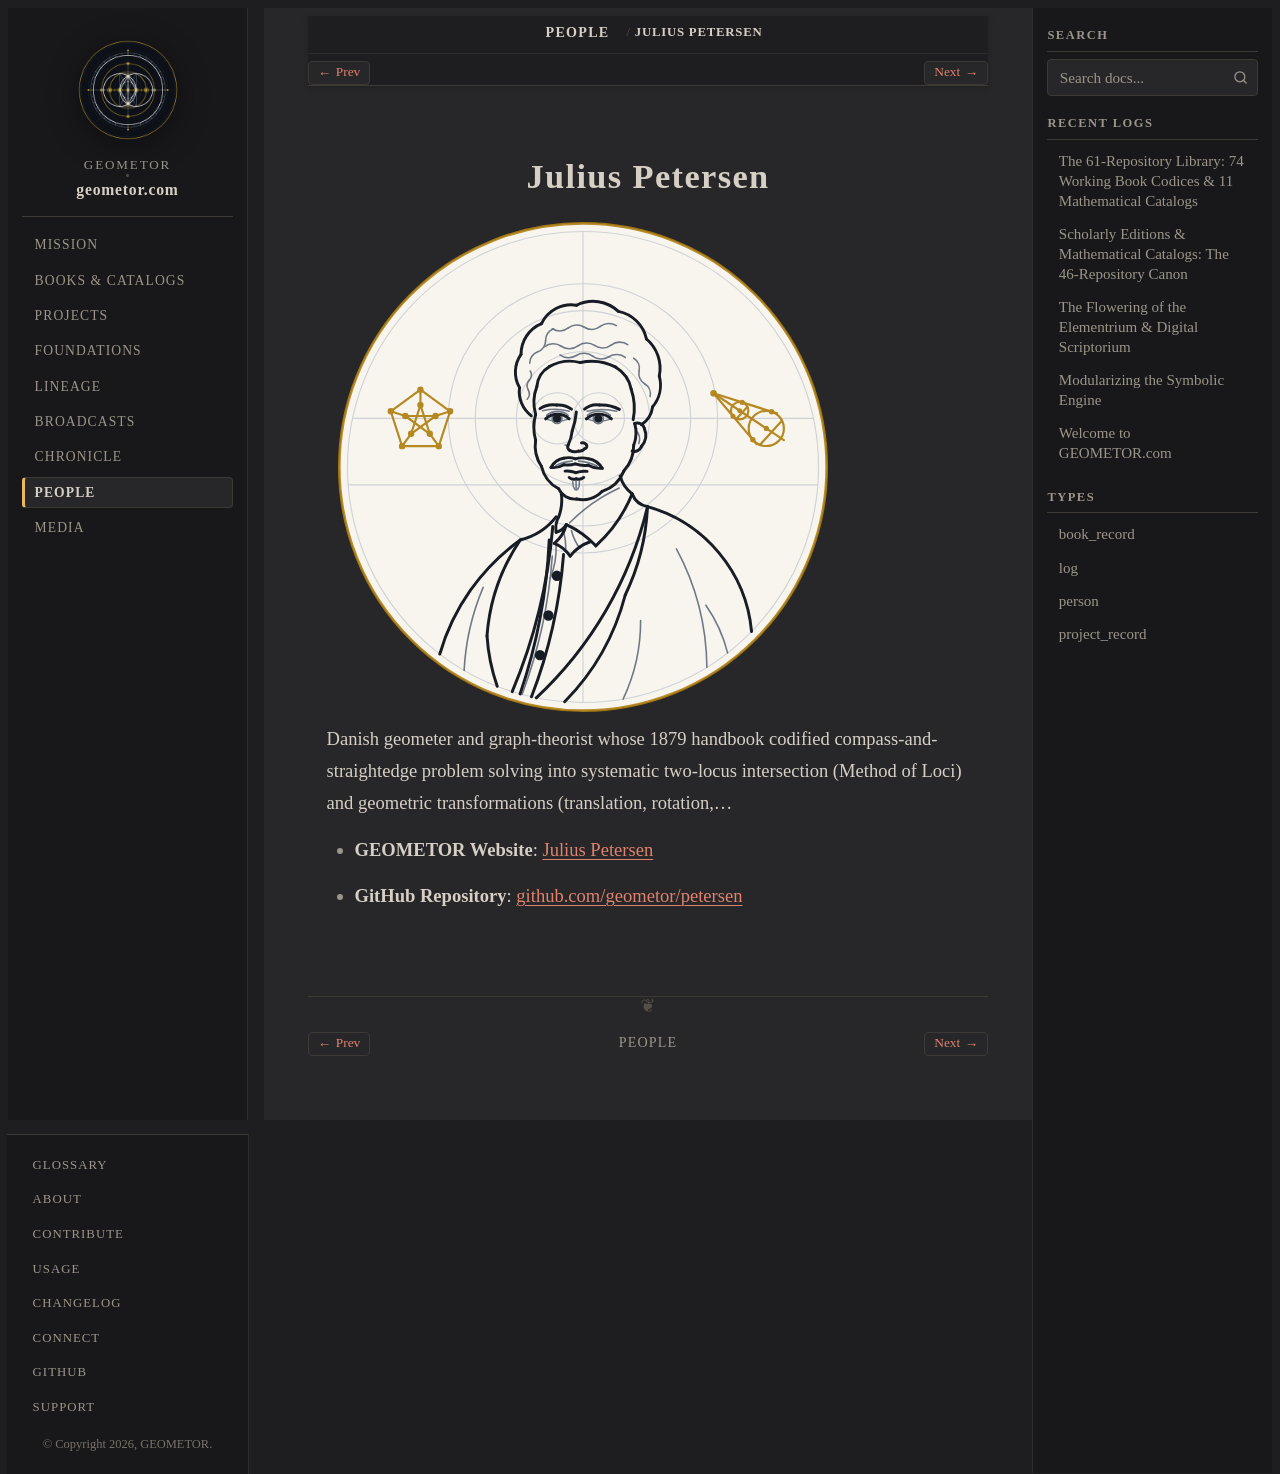

repository: geometor/geometor.com · page: people/petersen.html · generator: sphinx

:type: person
:death_year: 1910
:death_label: 1910
:lifespan: 1839–1910
:era: Modern Axiomatics & Noetics
:languages: English
:site_url: https://geometor.github.io/petersen/
:github_url: https://github.com/geometor/petersen
:excerpt: Danish geometer and graph-theorist whose 1879 handbook codified compass-and-straightedge problem solving into systematic two-locus intersection (Method of Loci) and geometric transformations (translation, rotation,…

Julius Petersen
===============

.. image:: /_static/medallions/petersen.svg
   :alt: Julius Petersen

Danish geometer and graph-theorist whose 1879 handbook codified compass-and-straightedge problem solving into systematic two-locus intersection (Method of Loci) and geometric transformations (translation, rotation,…

* **GEOMETOR Website**: `Julius Petersen <https://geometor.github.io/petersen/>`_
* **GitHub Repository**: `github.com/geometor/petersen <https://github.com/geometor/petersen>`_
